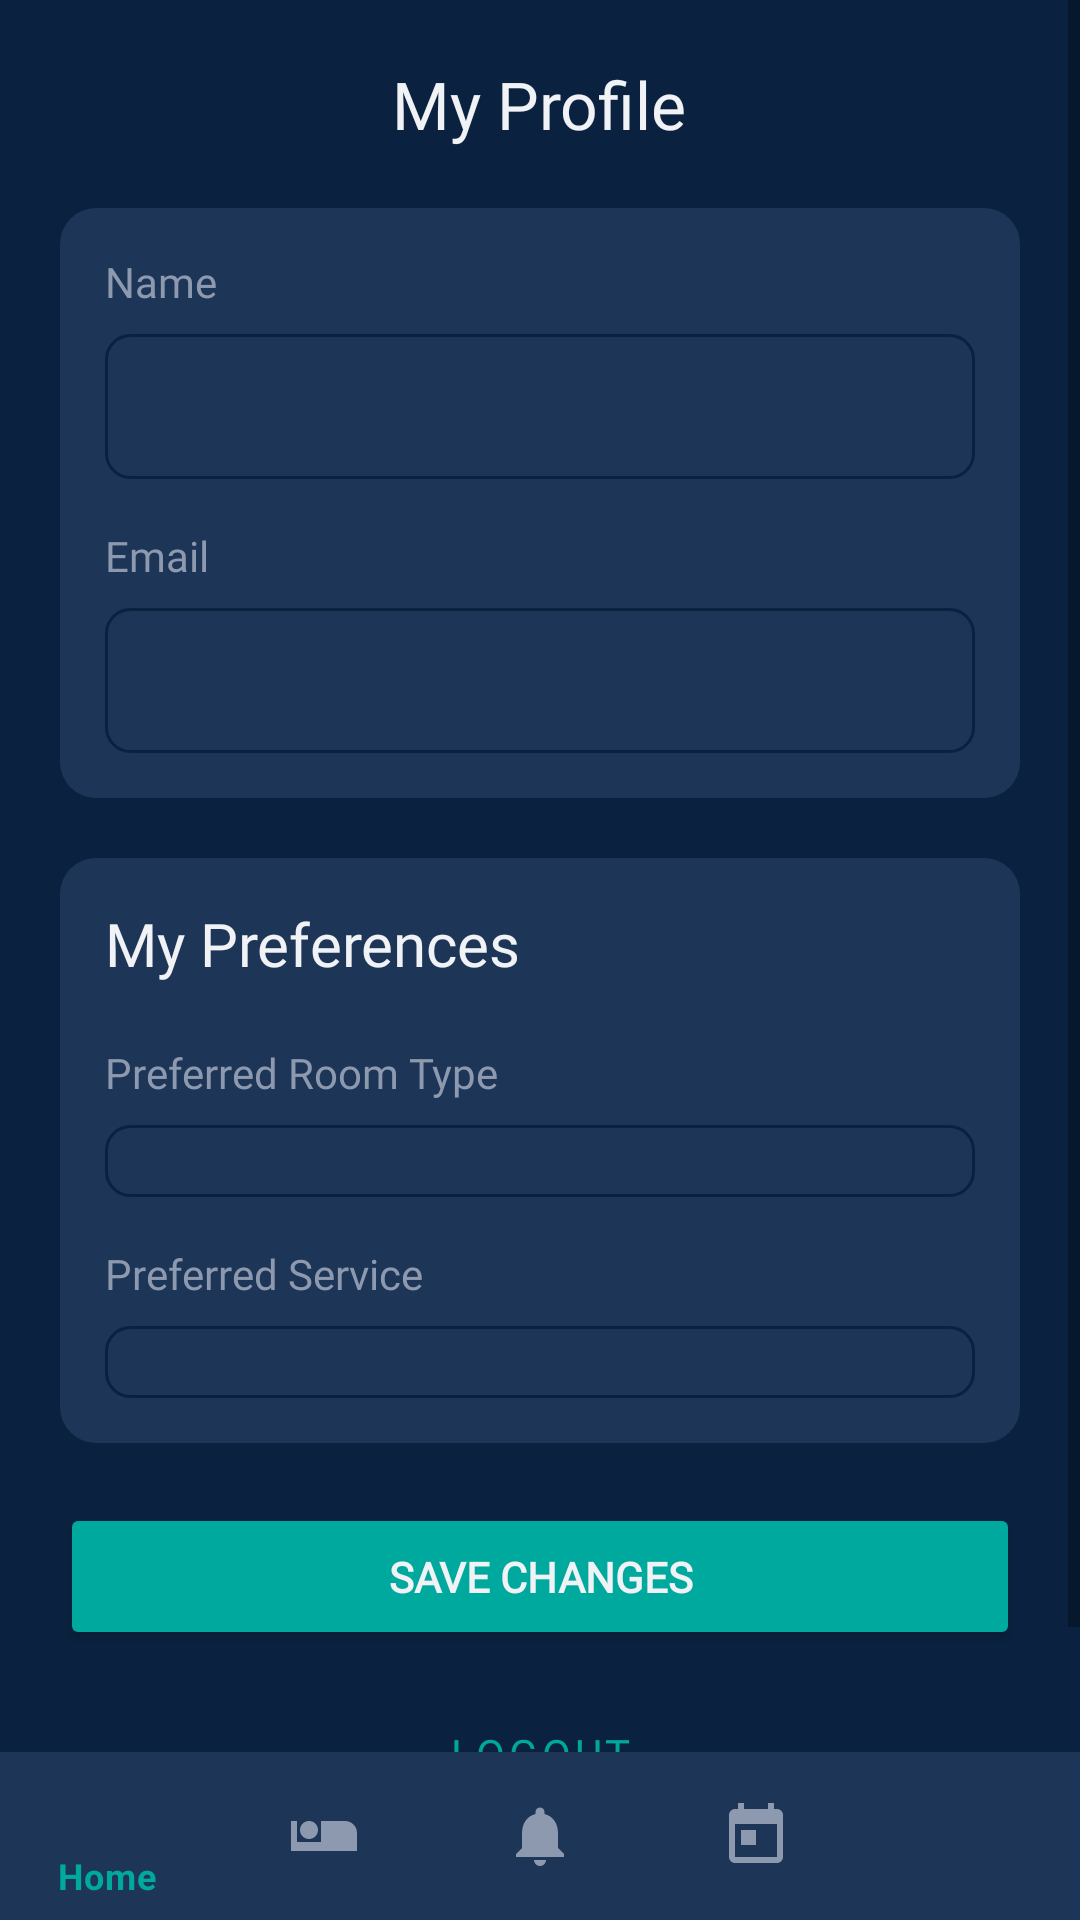

This screen was rendered from an Android layout file. Write that file and the resources it references.
<!-- AndroidManifest.xml: application theme Theme.LuxeVistaResort -->
<!-- res/layout/activity_profile.xml -->
<?xml version="1.0" encoding="utf-8"?>

<RelativeLayout xmlns:android="http://schemas.android.com/apk/res/android"
    xmlns:app="http://schemas.android.com/apk/res-auto"
    xmlns:tools="http://schemas.android.com/tools"
    android:id="@+id/root_layout"
    android:layout_width="match_parent"
    android:layout_height="match_parent"
    android:background="@color/dark_bg"
    tools:context=".ProfileActivity">

    <ScrollView
        android:layout_width="match_parent"
        android:layout_height="match_parent"
        android:layout_above="@+id/bottom_navigation">

        <LinearLayout
            android:layout_width="match_parent"
            android:layout_height="wrap_content"
            android:orientation="vertical"
            android:padding="20dp">

            <TextView
                android:layout_width="wrap_content"
                android:layout_height="wrap_content"
                android:layout_gravity="center_horizontal"
                android:layout_marginBottom="20dp"
                android:fontFamily="@font/playfair_display_bold"
                android:text="My Profile"
                android:textColor="@color/text_light"
                android:textSize="22sp" />

            
            <LinearLayout
                android:layout_width="match_parent"
                android:layout_height="wrap_content"
                android:background="@drawable/card_background"
                android:orientation="vertical"
                android:padding="15dp">

                <TextView
                    android:layout_width="wrap_content"
                    android:layout_height="wrap_content"
                    android:fontFamily="@font/poppins_regular"
                    android:text="Name"
                    android:textColor="@color/text_muted" />

                <EditText
                    android:id="@+id/nameEditText"
                    android:layout_width="match_parent"
                    android:layout_height="wrap_content"
                    android:layout_marginTop="8dp"
                    android:background="@drawable/date_input_background"
                    android:fontFamily="@font/poppins_regular"
                    android:padding="12dp"
                    android:textColor="@color/text_light"
                    tools:text="John Doe" />

                <TextView
                    android:layout_width="wrap_content"
                    android:layout_height="wrap_content"
                    android:layout_marginTop="16dp"
                    android:fontFamily="@font/poppins_regular"
                    android:text="Email"
                    android:textColor="@color/text_muted" />

                <EditText
                    android:id="@+id/emailEditText"
                    android:layout_width="match_parent"
                    android:layout_height="wrap_content"
                    android:layout_marginTop="8dp"
                    android:background="@drawable/date_input_background"
                    android:enabled="false"
                    android:fontFamily="@font/poppins_regular"
                    android:padding="12dp"
                    android:textColor="@color/text_muted"
                    tools:text="john.doe@example.com" />

            </LinearLayout>

            
            <LinearLayout
                android:layout_width="match_parent"
                android:layout_height="wrap_content"
                android:layout_marginTop="20dp"
                android:background="@drawable/card_background"
                android:orientation="vertical"
                android:padding="15dp">

                <TextView
                    android:layout_width="wrap_content"
                    android:layout_height="wrap_content"
                    android:layout_marginBottom="10dp"
                    android:fontFamily="@font/playfair_display_bold"
                    android:text="My Preferences"
                    android:textColor="@color/text_light"
                    android:textSize="20sp" />

                <TextView
                    android:layout_width="wrap_content"
                    android:layout_height="wrap_content"
                    android:layout_marginTop="10dp"
                    android:fontFamily="@font/poppins_regular"
                    android:text="Preferred Room Type"
                    android:textColor="@color/text_muted" />

                <Spinner
                    android:id="@+id/roomTypeSpinner"
                    style="@style/AppSpinnerStyle"
                    android:layout_width="match_parent"
                    android:layout_height="wrap_content"
                    android:layout_marginTop="8dp" />

                <TextView
                    android:layout_width="wrap_content"
                    android:layout_height="wrap_content"
                    android:layout_marginTop="16dp"
                    android:fontFamily="@font/poppins_regular"
                    android:text="Preferred Service"
                    android:textColor="@color/text_muted" />

                <Spinner
                    android:id="@+id/serviceSpinner"
                    style="@style/AppSpinnerStyle"
                    android:layout_width="match_parent"
                    android:layout_height="wrap_content"
                    android:layout_marginTop="8dp" />

            </LinearLayout>

            <Button
                android:id="@+id/saveChangesButton"
                android:layout_width="match_parent"
                android:layout_height="wrap_content"
                android:layout_marginTop="20dp"
                android:backgroundTint="@color/primary_color"
                android:fontFamily="@font/poppins_regular"
                android:padding="15dp"
                android:text="Save Changes"
                android:textColor="@color/text_light"
                android:textStyle="bold" />

            <Button
                android:id="@+id/logoutButton"
                style="@style/Widget.MaterialComponents.Button.OutlinedButton"
                android:layout_width="match_parent"
                android:layout_height="wrap_content"
                android:layout_marginTop="10dp"
                android:fontFamily="@font/poppins_regular"
                android:padding="15dp"
                android:text="Logout"
                android:textColor="@color/primary_color"
                app:strokeColor="@color/primary_color" />

        </LinearLayout>

    </ScrollView>

    <com.google.android.material.bottomnavigation.BottomNavigationView
        android:id="@+id/bottom_navigation"
        android:layout_width="match_parent"
        android:layout_height="wrap_content"
        android:layout_alignParentBottom="true"
        android:background="@color/dark_card_bg"
        app:itemIconTint="@color/bottom_nav_item_color"
        app:itemTextColor="@color/bottom_nav_item_color"
        app:menu="@menu/bottom_nav_menu_logged_in" />

</RelativeLayout>
<!-- resources referenced by this layout -->
<resources>
  <color name="dark_bg">#0A2240</color>
  <color name="dark_card_bg">#1D3557</color>
  <color name="primary_color">#00A99D</color>
  <color name="text_light">#F0F2F5</color>
  <color name="text_muted">#8D99AE</color>
  <!-- drawable card_background (drawable) -->
  <?xml version="1.0" encoding="utf-8"?>
  
  <shape xmlns:android="http://schemas.android.com/apk/res/android"
      android:shape="rectangle">
      <solid android:color="@color/dark_card_bg" />
      <corners android:radius="12dp" />
  </shape>
  <!-- drawable date_input_background (drawable) -->
  <?xml version="1.0" encoding="utf-8"?>
  
  <shape xmlns:android="http://schemas.android.com/apk/res/android"
      android:shape="rectangle">
  
      
      <solid android:color="@color/dark_card_bg" />
  
      
      <corners android:radius="8dp" />
  
      
      <stroke
          android:width="1dp"
          android:color="@color/dark_bg" />
  
  </shape>
  <style name="AppSpinnerStyle" parent="Widget.AppCompat.Spinner">
          <item name="android:background">@drawable/date_input_background</item>
          <item name="android:padding">12dp</item>
          <item name="android:popupBackground">@color/dark_card_bg</item>
      </style>
  <style name="Theme.LuxeVistaResort" parent="Theme.MaterialComponents.DayNight.NoActionBar">
          
          <item name="colorPrimary">@color/primary_color</item>
          <item name="colorPrimaryVariant">@color/dark_card_bg</item>
          <item name="colorOnPrimary">@color/white</item>
          
          <item name="colorSecondary">@color/accent_color</item>
          <item name="colorSecondaryVariant">@color/accent_color</item>
          <item name="colorOnSecondary">@color/black</item>
          
          <item name="android:statusBarColor">@color/dark_bg</item>
          
      </style>
  <color name="white">#FFFFFFFF</color>
  <color name="accent_color">#E8A87C</color>
  <color name="black">#FF000000</color>
</resources>
